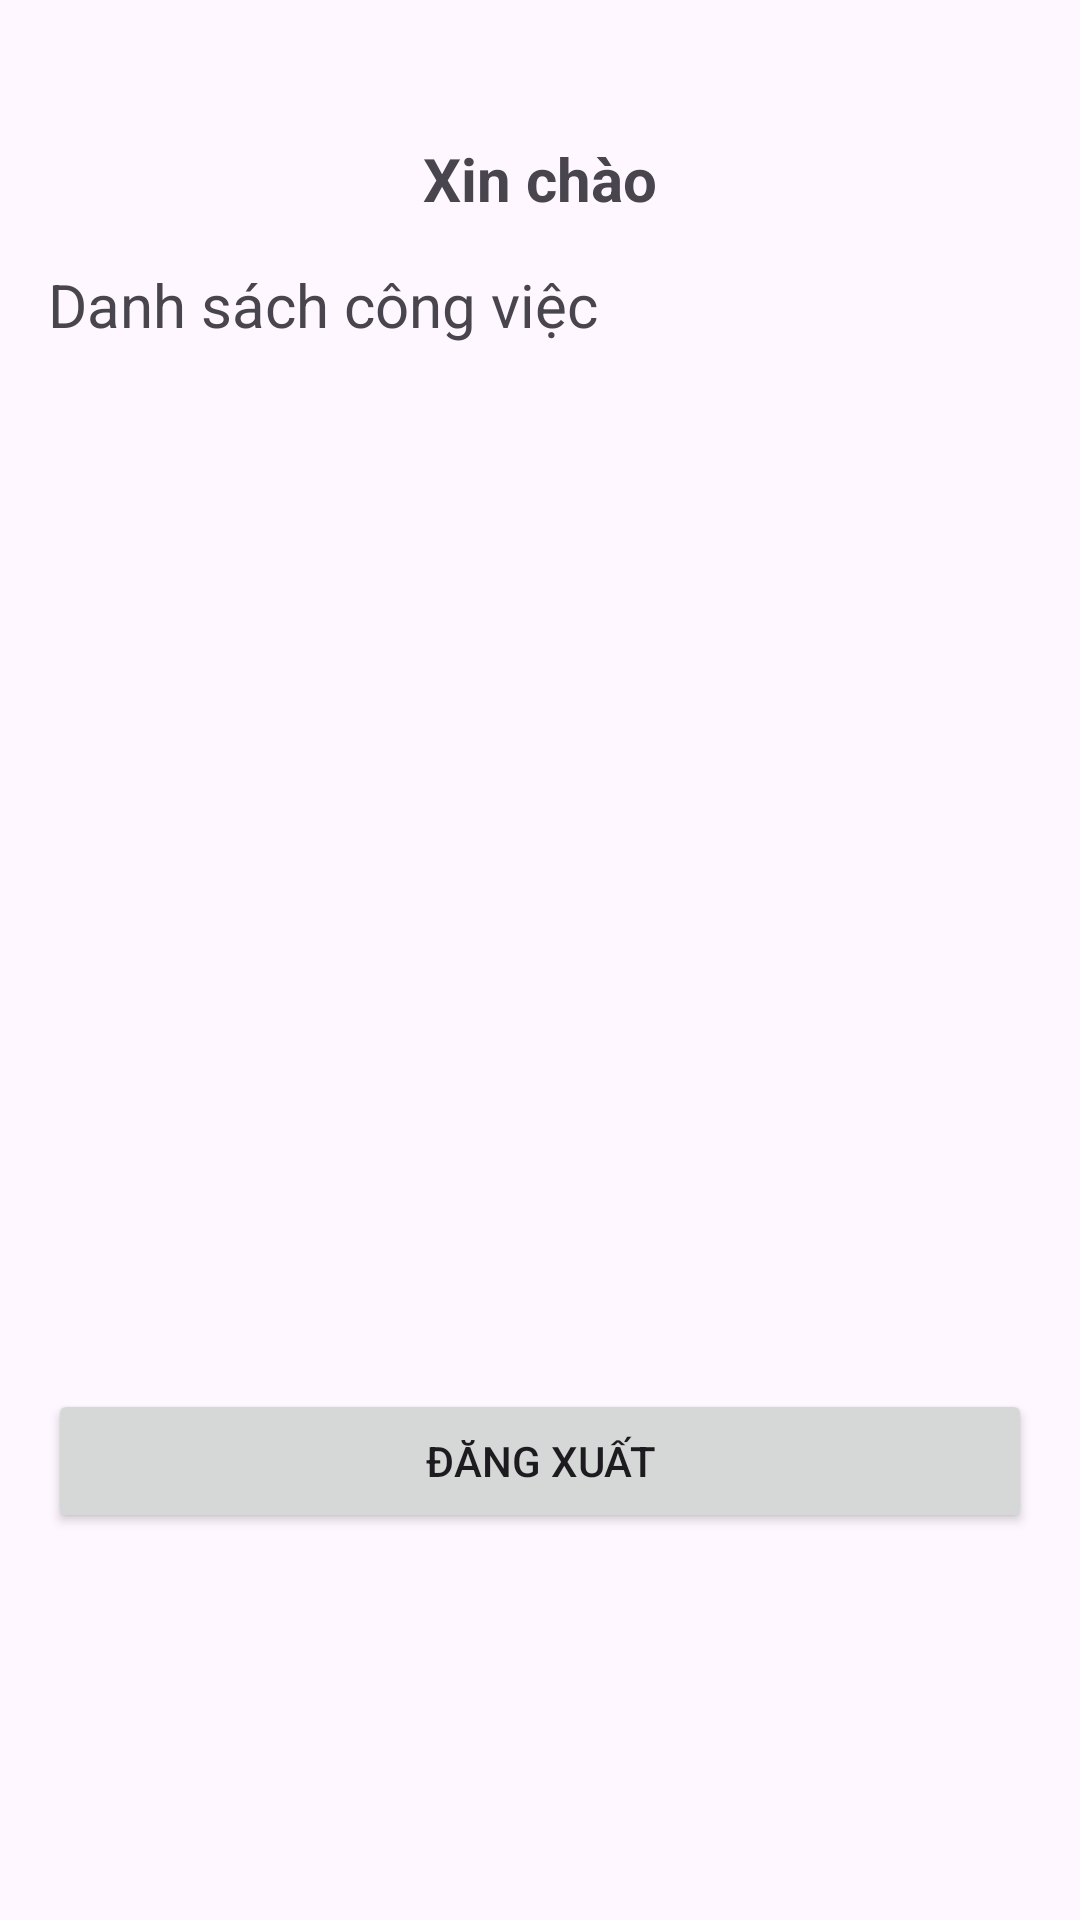

The Android layout XML behind this screen, and the referenced resources:
<!-- AndroidManifest.xml: application theme Theme.Midterm1old -->
<!-- res/layout/activity_dev.xml -->
<?xml version="1.0" encoding="utf-8"?>
<androidx.constraintlayout.widget.ConstraintLayout xmlns:android="http://schemas.android.com/apk/res/android"
    android:layout_width="match_parent"
    android:layout_height="match_parent">

    <LinearLayout
        android:layout_width="match_parent"
        android:orientation="vertical"
        android:padding="16dp"
        android:layout_height="match_parent">

        <TextView
            android:id="@+id/tvWelcome"
            android:text="Xin chào"
            android:textSize="20dp"
            android:textAlignment="center"
            android:textStyle="bold"
            android:layout_width="match_parent"
            android:layout_height="wrap_content"
            android:layout_marginTop="30dp"/>

        <TextView
            android:text="Danh sách công việc"
            android:textSize="20dp"
            android:layout_width="match_parent"
            android:layout_height="wrap_content"
            android:layout_marginTop="15dp"/>

        <ListView
            android:id="@+id/lvTasks"
            android:layout_width="match_parent"
            android:layout_height="324dp" />

        <Button
            android:id="@+id/btn_logOut"
            android:layout_width="match_parent"
            android:layout_height="wrap_content"
            android:layout_marginTop="24dp"
            android:text="Đăng xuất" />

    </LinearLayout>


</androidx.constraintlayout.widget.ConstraintLayout>
<!-- resources referenced by this layout -->
<resources>
  <style name="Theme.Midterm1old" parent="Base.Theme.Midterm1old" />
  <style name="Base.Theme.Midterm1old" parent="Theme.Material3.DayNight.NoActionBar">
          
          
      </style>
</resources>
